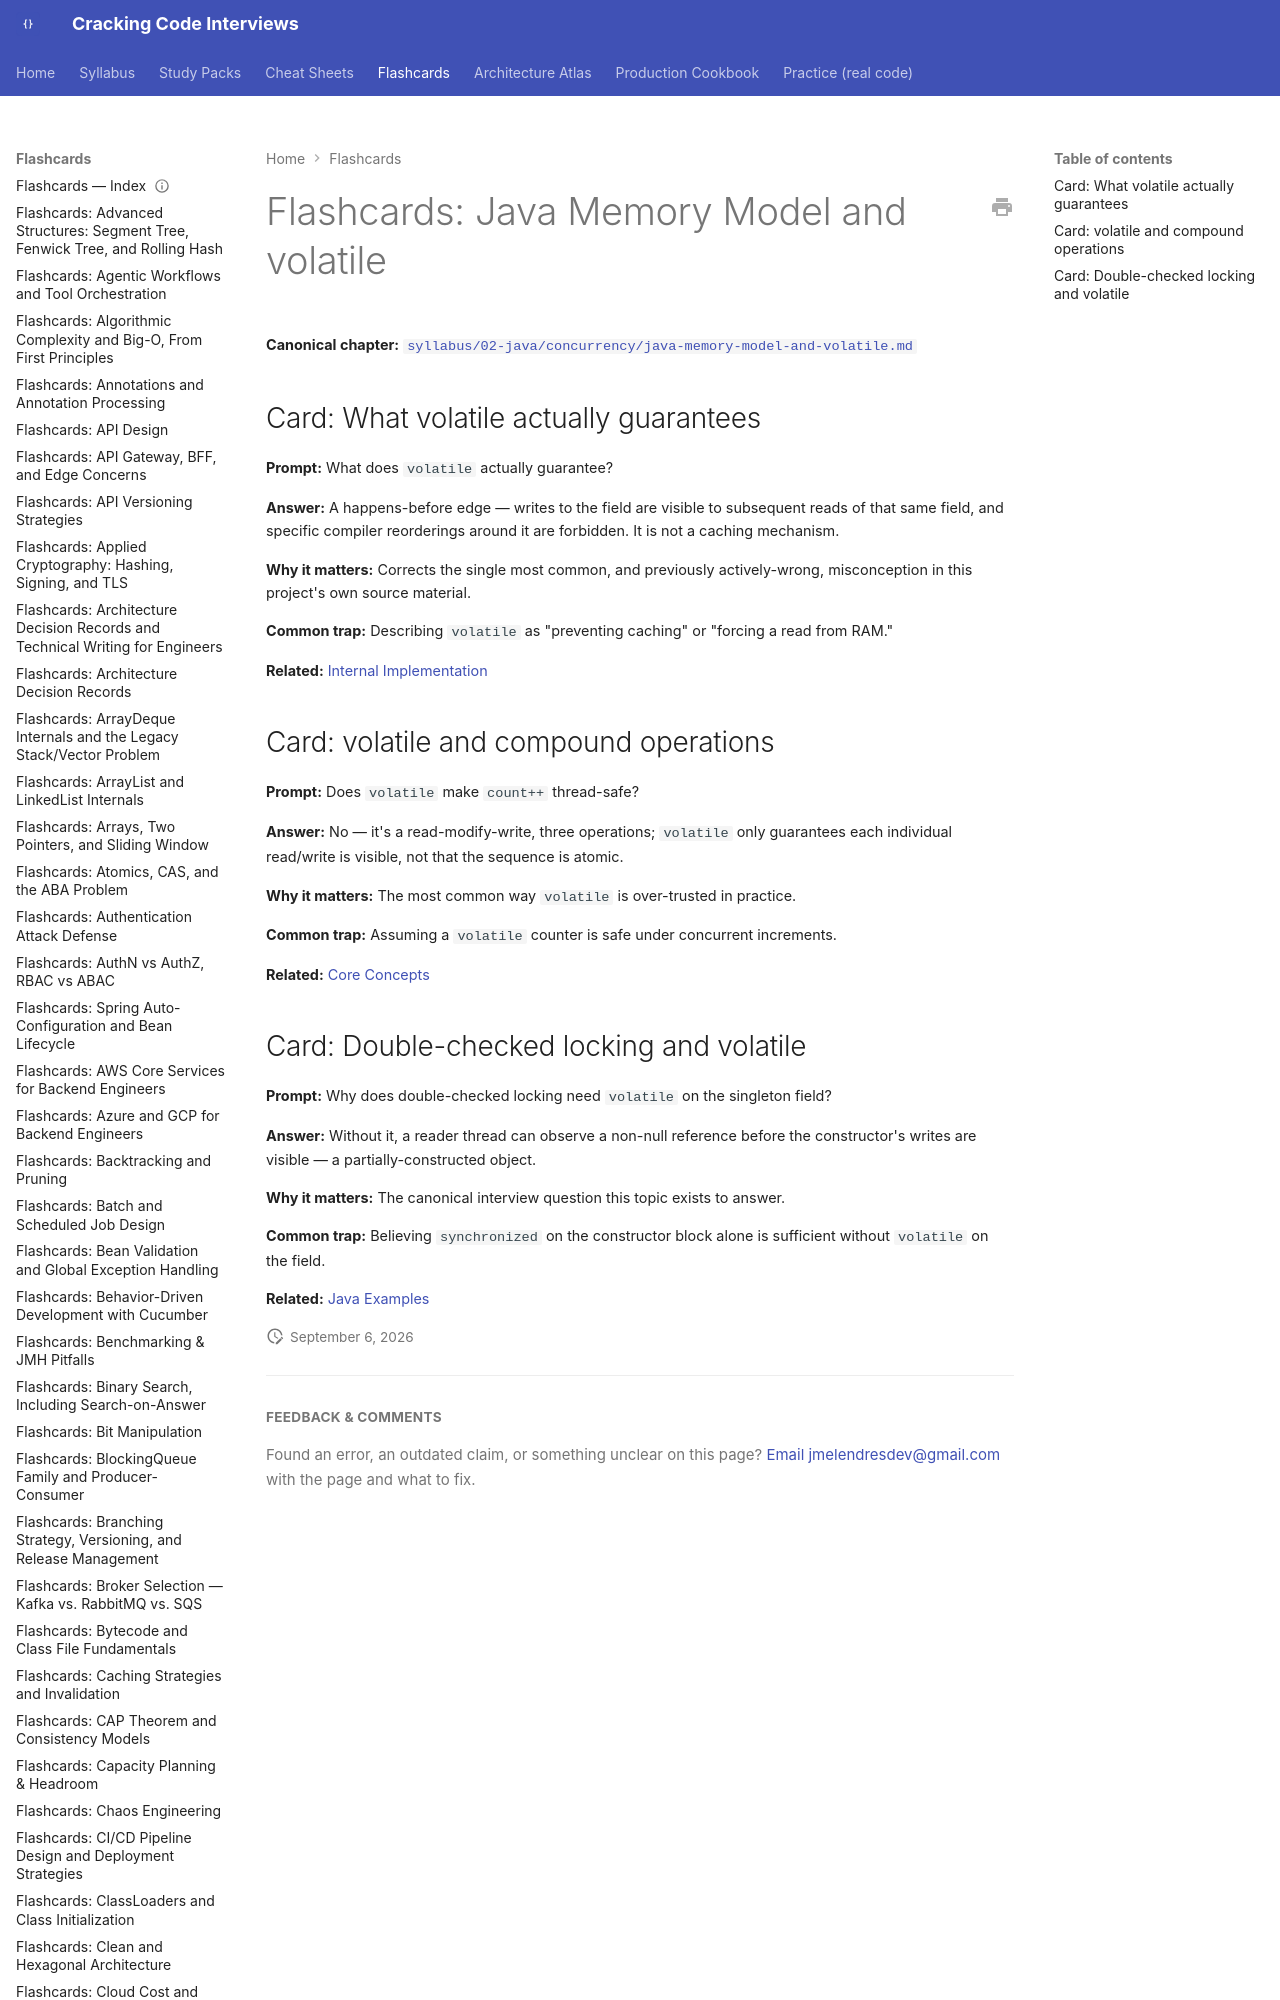

repository: JuanMelendres/cracking-code-interviews · page: flashcards/java-memory-model-and-volatile/index.html · generator: mkdocs

---
title: "Flashcards: Java Memory Model and volatile"
slug: java-memory-model-and-volatile
document_type: flashcard-deck
domain: concurrency
topic_id: T-401
canonical: ../syllabus/02-java/concurrency/java-memory-model-and-volatile.md
last_updated: 2026-08-06
---
